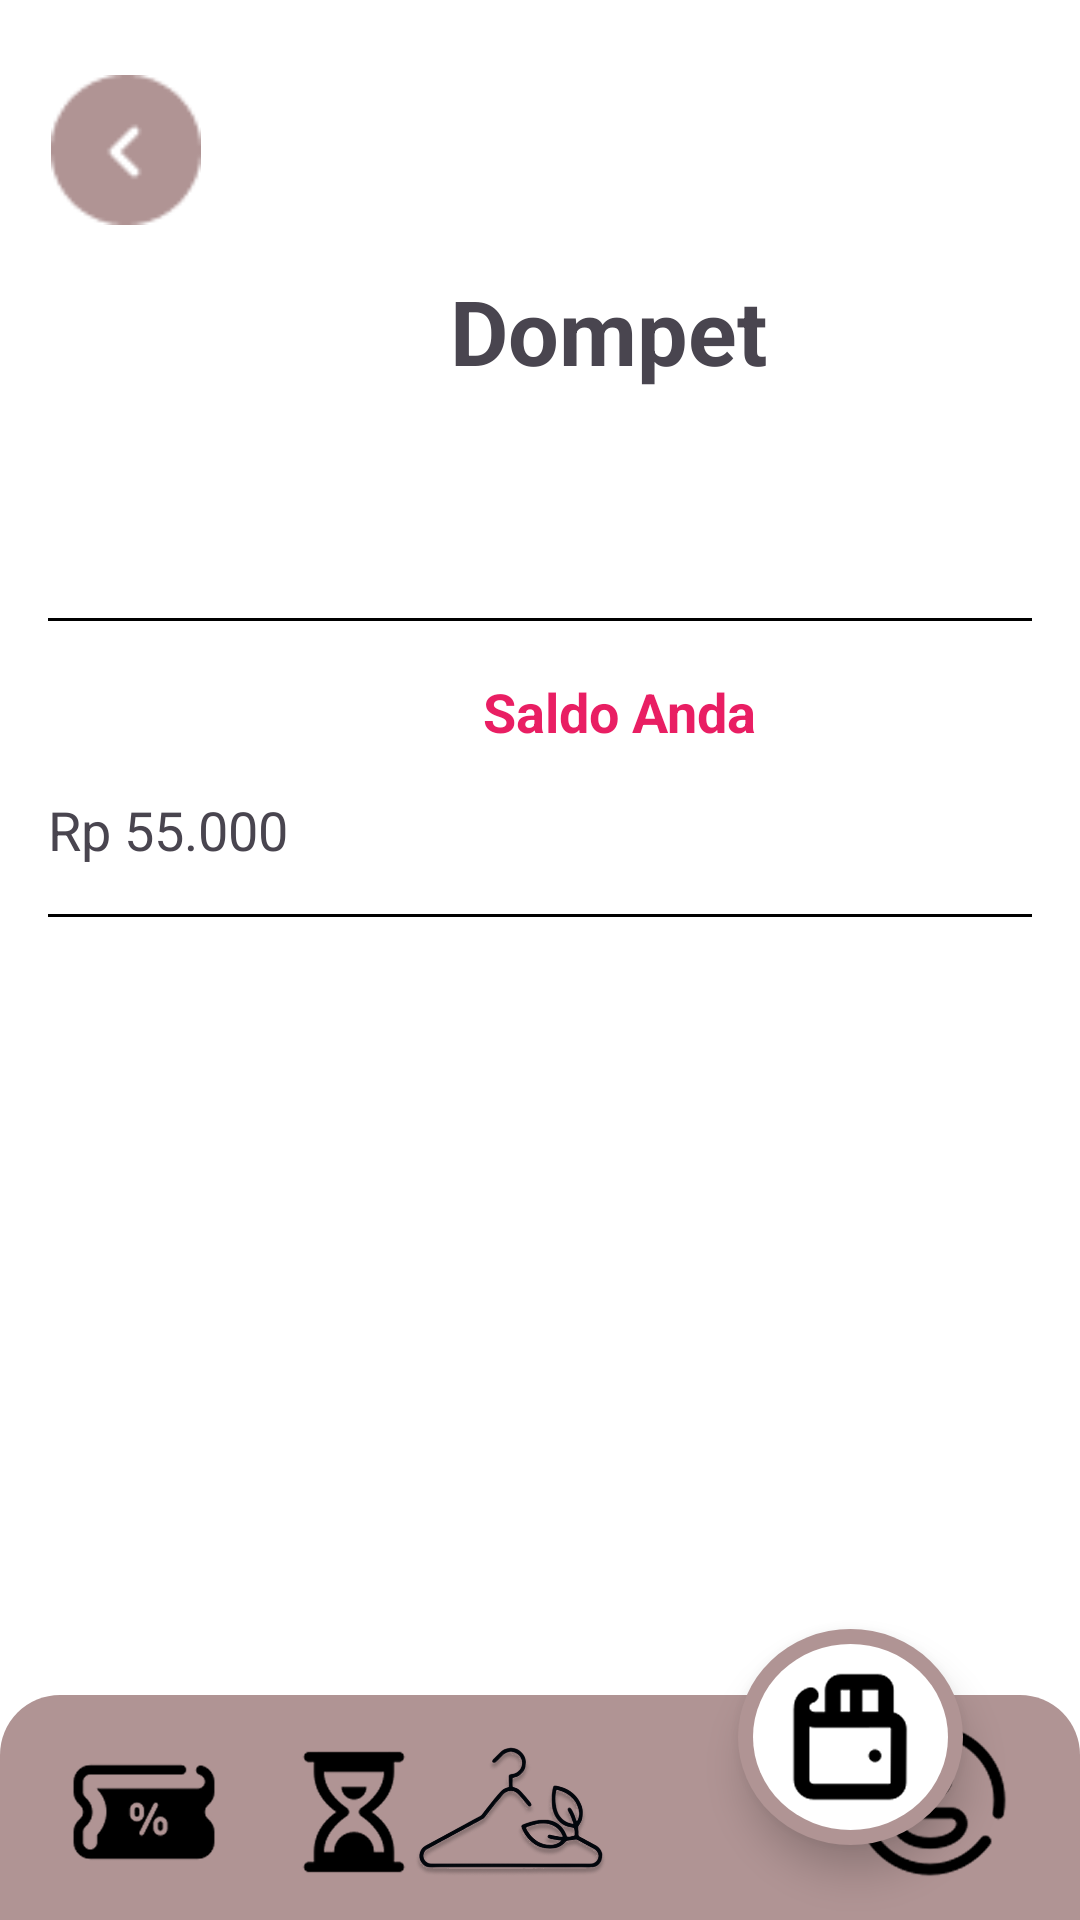

Android layout source for this screen:
<!-- AndroidManifest.xml: application theme Theme.ReWear_app1 -->
<!-- res/layout/activity_dompet.xml -->
<?xml version="1.0" encoding="utf-8"?>
<androidx.coordinatorlayout.widget.CoordinatorLayout
    xmlns:android="http://schemas.android.com/apk/res/android"
    xmlns:app="http://schemas.android.com/apk/res-auto"
    android:layout_width="match_parent"
    android:layout_height="match_parent"
    android:background="#FFFFFF"
    android:fitsSystemWindows="true">

    
    <com.google.android.material.appbar.AppBarLayout
        android:layout_width="match_parent"
        android:layout_height="wrap_content"
        android:theme="@style/ThemeOverlay.MaterialComponents.Dark.ActionBar" />

    
    <ImageView
        android:id="@+id/back"
        android:layout_width="50dp"
        android:layout_height="70dp"
        android:layout_marginTop="15dp"
        android:layout_marginLeft="17dp"
        android:clickable="true"
        android:focusable="true"
        android:src="@drawable/back_home1" />

    
    <TextView
        android:id="@+id/tvDompet"
        android:layout_width="wrap_content"
        android:layout_height="wrap_content"
        android:text="Dompet"
        android:textSize="30sp"
        android:textStyle="bold"
        android:layout_marginTop="90dp"
        android:layout_marginLeft="150dp" />

    
    <ScrollView
        android:id="@+id/scrollView"
        android:layout_width="match_parent"
        android:layout_height="0dp"
        android:layout_marginTop="140dp"
        android:layout_marginBottom="80dp"
        app:layout_behavior="@string/appbar_scrolling_view_behavior"
        android:layout_gravity="fill_vertical"
        android:fillViewport="true">

        <LinearLayout
            android:layout_width="match_parent"
            android:layout_height="wrap_content"
            android:orientation="vertical"
            android:padding="16dp">

            
            <View
                android:layout_width="match_parent"
                android:layout_marginTop="50dp"
                android:layout_height="1dp"
                android:background="@color/black"
                android:layout_marginBottom="16dp"/>

            
            <TextView
                android:layout_width="wrap_content"
                android:layout_height="wrap_content"
                android:layout_marginLeft="145dp"
                android:layout_marginTop="2dp"
                android:layout_marginBottom="15dp"
                android:text="Saldo Anda"
                android:textSize="18sp"
                android:textStyle="bold"
                android:textColor="#E91E63" />


            <TextView
                android:id="@+id/saldo"
                android:layout_width="wrap_content"
                android:layout_height="wrap_content"
                android:text="Rp 55.000"
                android:textSize="18sp"
                android:layout_marginBottom="16dp"/>

            
            <View
                android:layout_width="match_parent"
                android:layout_height="1dp"
                android:background="@color/black"
                android:layout_marginBottom="16dp"/>

        </LinearLayout>
    </ScrollView>

    
    <ImageView
        android:id="@+id/fab_custom1"
        android:layout_width="60dp"
        android:layout_height="70dp"
        android:src="@drawable/profil2"
        android:elevation="8dp"
        android:clickable="true"
        android:layout_gravity="bottom|end"
        android:layout_marginEnd="20dp"
        android:layout_marginBottom="5dp" />

    
    <ImageView
        android:id="@+id/icon_vchr"
        android:layout_width="56dp"
        android:layout_height="50dp"
        android:layout_gravity="bottom|start"
        android:layout_marginStart="20dp"
        android:layout_marginBottom="11dp"
        android:clickable="true"
        android:elevation="20dp"
        android:focusable="true"
        android:src="@drawable/vchr" />

    
    <ImageView
        android:id="@+id/icon_history"
        android:layout_width="56dp"
        android:layout_height="50dp"
        android:layout_gravity="bottom"
        android:layout_marginStart="90dp"
        android:layout_marginBottom="11dp"
        android:clickable="true"
        android:elevation="20dp"
        android:focusable="true"
        android:src="@drawable/history" />

    
    <FrameLayout
        android:id="@+id/frame_uang"
        android:layout_width="75dp"
        android:layout_height="72dp"
        android:layout_gravity="bottom"
        android:layout_marginStart="246dp"
        android:layout_marginBottom="25dp"
        android:elevation="8dp"
        android:clickable="true"
        android:background="@drawable/bg_bottom_sc">

        <ImageView
            android:id="@+id/icon_uang"
            android:layout_width="50dp"
            android:layout_height="60dp"
            android:layout_gravity="center"
            android:clickable="true"
            android:elevation="20dp"
            android:focusable="true"
            android:src="@drawable/uang1" />
    </FrameLayout>

    
    <ImageView
        android:id="@+id/fab_custom"
        android:layout_marginRight="20dp"
        android:layout_width="68dp"
        android:layout_height="70dp"
        android:layout_gravity="bottom|center_horizontal"
        android:layout_marginBottom="2dp"
        android:src="@drawable/logo"
        android:elevation="8dp"
        android:clickable="true" />

    
    <com.google.android.material.bottomnavigation.BottomNavigationView
        android:id="@+id/bottom_navigation"
        android:layout_width="match_parent"
        android:layout_height="75dp"
        android:layout_gravity="bottom"
        android:background="@drawable/bottom"
        app:labelVisibilityMode="labeled"
        app:layout_anchor="@+id/fab_custom"
        app:layout_anchorGravity="center" />

</androidx.coordinatorlayout.widget.CoordinatorLayout>
<!-- resources referenced by this layout -->
<resources>
  <color name="black">#FF000000</color>
  <!-- drawable back_home1: png bitmap (drawable, 961 bytes) -->
  <!-- drawable bg_bottom_sc (drawable) -->
  <?xml version="1.0" encoding="utf-8"?>
  <layer-list xmlns:android="http://schemas.android.com/apk/res/android">
  
      
      <item>
          <shape android:shape="oval">
              <solid android:color="#B09494"/> 
              <size android:width="60dp" android:height="60dp"/> 
          </shape>
      </item>
  
      
      <item android:top="5dp" android:bottom="5dp" android:left="5dp" android:right="5dp"> 
          <shape android:shape="oval">
              <solid android:color="@color/white"/> 
              <size android:width="4dp" android:height="15dp"/> 
          </shape>
      </item>
  
  </layer-list>
  <!-- drawable bottom (drawable) -->
  <?xml version="1.0" encoding="utf-8"?>
  <shape xmlns:android="http://schemas.android.com/apk/res/android"
      android:shape="rectangle">
  
      <solid android:color="#B09494"/>  
  
      <corners android:topLeftRadius="20dp"
          android:topRightRadius="20dp"/>  
  
      <padding android:bottom="8dp"/>  
  
      <shadowColor android:color="#80000000"/>  
  </shape>
  <!-- drawable history: png bitmap (drawable, 23604 bytes) -->
  <!-- drawable logo: png bitmap (drawable, 57146 bytes) -->
  <!-- drawable profil2: png bitmap (drawable, 34146 bytes) -->
  <!-- drawable uang1: png bitmap (drawable, 14293 bytes) -->
  <!-- drawable vchr: png bitmap (drawable, 21314 bytes) -->
  <style name="Theme.ReWear_app1" parent="Base.Theme.ReWear_app1" />
  <color name="white">#FFFFFFFF</color>
  <style name="Base.Theme.ReWear_app1" parent="Theme.Material3.DayNight.NoActionBar">
          
          
      </style>
</resources>
